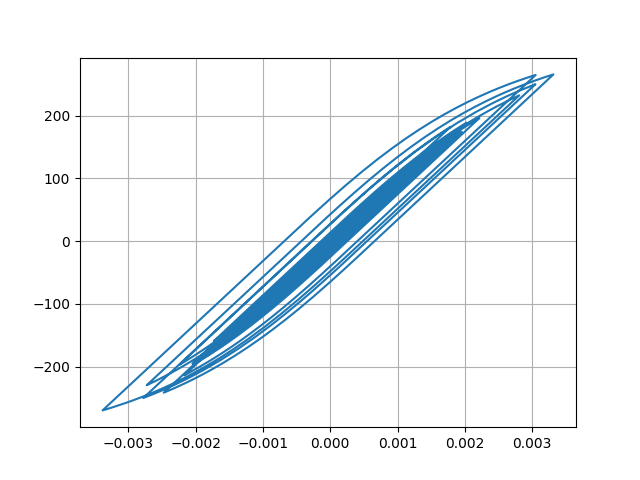

The file beside this chart, header and first rows:
Desplacment, Force
0.0, 0.0
-3.236655971867956e-07, -0.03237
-1.060581013084711e-06, -0.1061
-1.8011928293084497e-06, -0.1801
-2.2713829096046135e-06, -0.2271
-2.3691823868415416e-06, -0.2369
-2.090661682117056e-06, -0.2091
-1.4077110467323584e-06, -0.1408
-1.3947187396543797e-07, -0.01395
2.000969862291887e-06, 0.2001
5.271139831938614e-06, 0.5271
9.778715826072483e-06, 0.9779
1.5414120379612408e-05, 1.541
2.184779195778439e-05, 2.185
2.86078215831542e-05, 2.861
3.530202084735721e-05, 3.53
4.173097032087074e-05, 4.173
4.783986024466547e-05, 4.784
5.358884981500724e-05, 5.358
5.8876597617360136e-05, 5.887
6.35791758940847e-05, 6.357
6.750911635278412e-05, 6.75
7.050261829215486e-05, 7.049
7.251422887348007e-05, 7.25
7.366221347563112e-05, 7.365
7.407928786829198e-05, 7.407
7.370539667112234e-05, 7.369
7.235115941898737e-05, 7.234
6.973341185690885e-05, 6.972
6.564234263296542e-05, 6.563
6.007153192488485e-05, 6.006
5.3155575657694176e-05, 5.314
4.507016247039492e-05, 4.506
3.604448824648161e-05, 3.603
2.637375834864094e-05, 2.636
1.6333315952490456e-05, 1.632
6.2016161601030545e-06, 0.6189
-3.864989303583743e-06, -0.3878
-1.3849575733823686e-05, -1.386
-2.3801680288138892e-05, -2.381
-3.382546570206977e-05, -3.384
-4.3980824201055945e-05, -4.399
-5.4319423103865196e-05, -5.433
-6.498134728066243e-05, -6.499
-7.636668712741941e-05, -7.637
-8.881905920131791e-05, -8.881
-0.0001024, -10.24
-0.0001169, -11.69
-0.0001316, -13.15
-0.0001456, -14.55
-0.0001586, -15.84
-0.0001701, -16.99
-0.00018, -17.98
-0.000188, -18.78
-0.0001936, -19.33
-0.0001964, -19.62
-0.0001964, -19.62
-0.0001941, -19.39
-0.00019, -18.97
-0.0001847, -18.45
... 2,941 more rows
